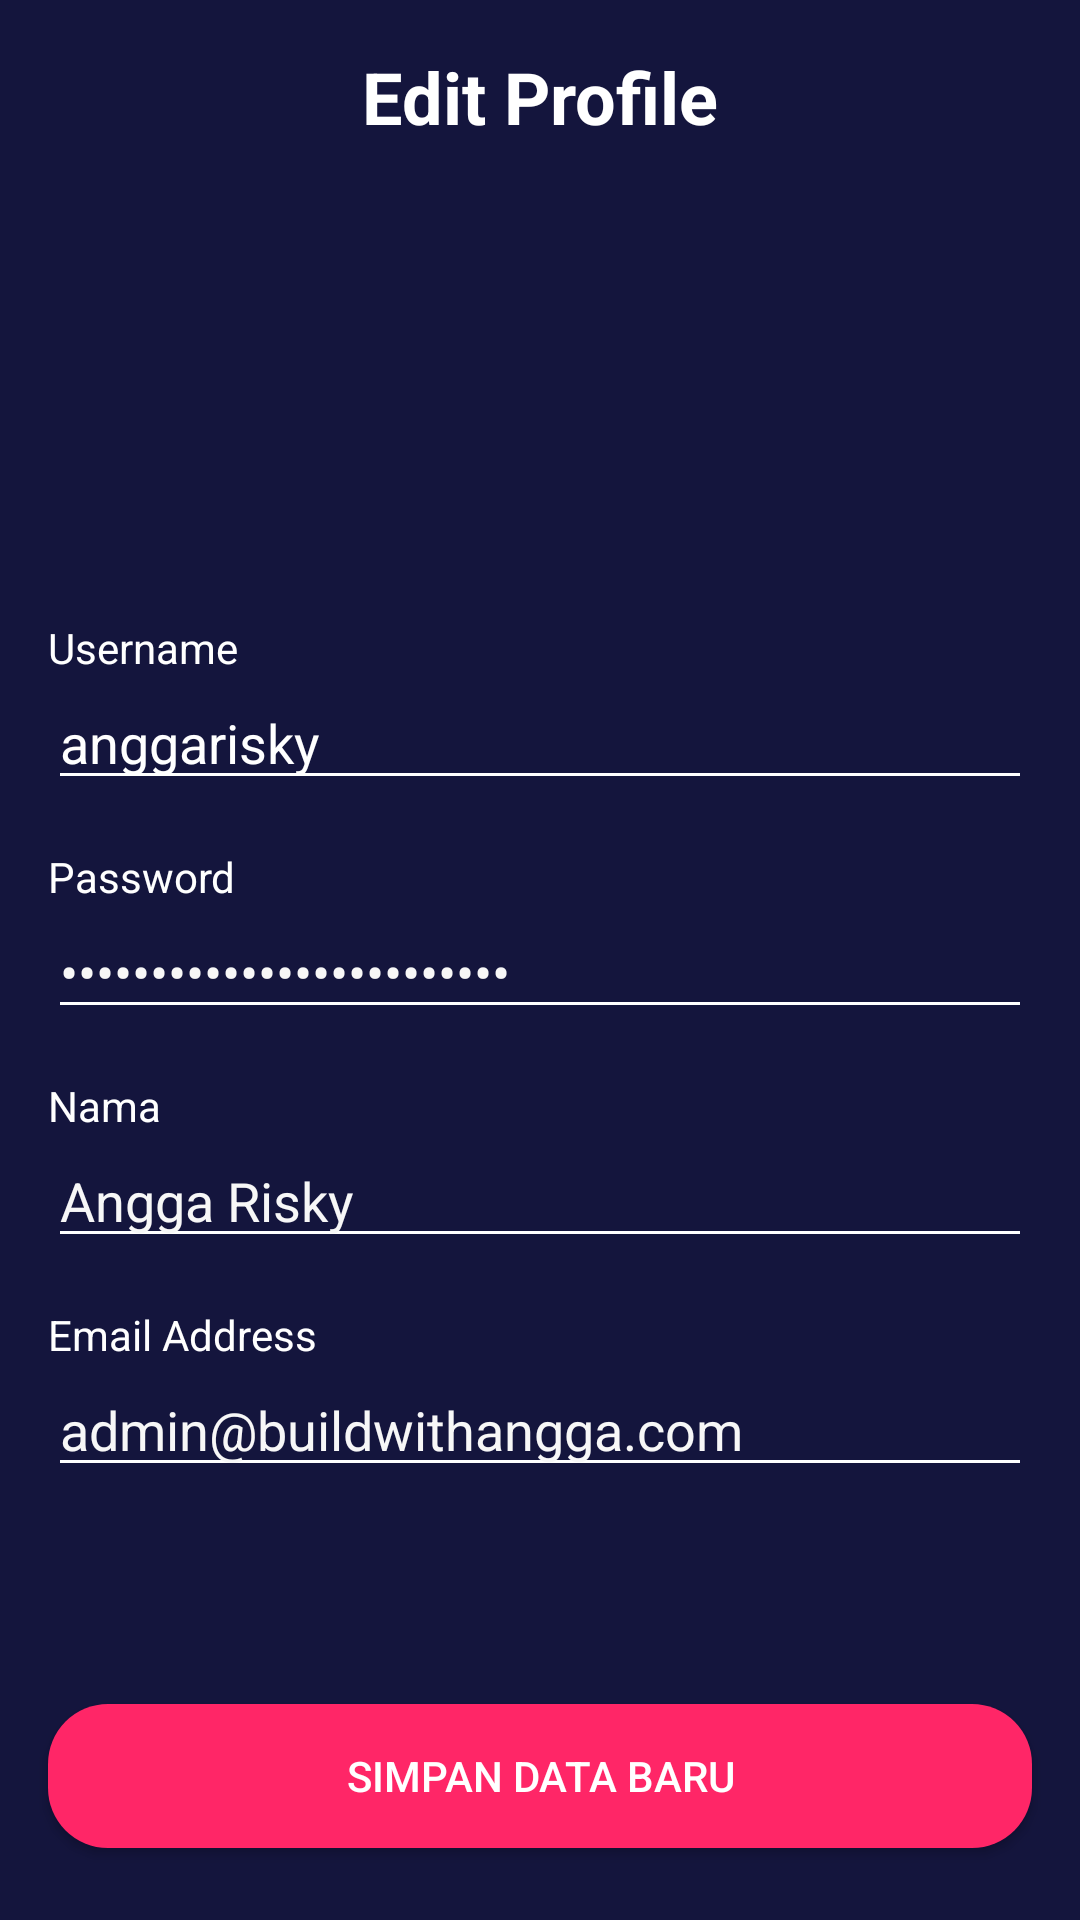

Produce the Android XML layout that renders to this screen, including the resource entries it uses.
<!-- AndroidManifest.xml: application theme Theme.BWAMov -->
<!-- res/layout/activity_edit_profile.xml -->
<?xml version="1.0" encoding="utf-8"?>
<androidx.constraintlayout.widget.ConstraintLayout xmlns:android="http://schemas.android.com/apk/res/android"
    xmlns:app="http://schemas.android.com/apk/res-auto"
    xmlns:tools="http://schemas.android.com/tools"
    android:layout_width="match_parent"
    android:layout_height="match_parent"
    android:background="@color/Blue"
    tools:context=".EditProfileActivity">

    <Button
        android:id="@+id/button2"
        android:layout_width="match_parent"
        android:layout_height="wrap_content"
        android:layout_marginStart="16dp"
        android:layout_marginEnd="16dp"
        android:layout_marginBottom="24dp"
        android:background="@drawable/shape_retangle_pink"
        android:text="@string/simpan_data_baru"
        android:textColor="@color/White"
        app:layout_constraintBottom_toBottomOf="parent"
        app:layout_constraintEnd_toEndOf="parent"
        app:layout_constraintStart_toStartOf="parent" />

    <TextView
        android:id="@+id/textView"
        android:layout_width="0dp"
        android:layout_height="wrap_content"
        android:layout_marginStart="16dp"
        android:layout_marginTop="16dp"
        android:layout_marginEnd="16dp"
        android:gravity="center"
        android:text="@string/edit_profile"
        android:textColor="@color/White"
        android:textSize="24sp"
        android:textStyle="bold"
        app:layout_constraintEnd_toEndOf="parent"
        app:layout_constraintStart_toStartOf="parent"
        app:layout_constraintTop_toTopOf="parent" />

    <TextView
        android:id="@+id/textView4"
        android:layout_width="0dp"
        android:layout_height="wrap_content"
        android:layout_marginStart="16dp"
        android:layout_marginTop="24dp"
        android:layout_marginEnd="16dp"
        android:text="@string/username"
        android:textColor="@color/White"
        app:layout_constraintEnd_toEndOf="parent"
        app:layout_constraintHorizontal_bias="0.0"
        app:layout_constraintStart_toStartOf="parent"
        app:layout_constraintTop_toBottomOf="@+id/imageView30" />

    <EditText
        android:id="@+id/editTextTextPersonName"
        android:layout_width="0dp"
        android:layout_height="wrap_content"
        android:layout_marginStart="16dp"
        android:layout_marginEnd="16dp"
        android:backgroundTint="@color/White"
        android:ems="10"
        android:inputType="textPersonName"
        android:text="anggarisky"
        android:textColor="@color/White"
        android:textColorHint="@color/WhiteGrey"
        app:layout_constraintEnd_toEndOf="parent"
        app:layout_constraintStart_toStartOf="parent"
        app:layout_constraintTop_toBottomOf="@+id/textView4" />

    <TextView
        android:id="@+id/textView6"
        android:layout_width="0dp"
        android:layout_height="wrap_content"
        android:layout_marginStart="16dp"
        android:layout_marginTop="16dp"
        android:layout_marginEnd="16dp"
        android:text="@string/password"
        android:textColor="@color/White"
        app:layout_constraintEnd_toEndOf="parent"
        app:layout_constraintStart_toStartOf="parent"
        app:layout_constraintTop_toBottomOf="@+id/editTextTextPersonName" />

    <EditText
        android:id="@+id/editTextTextPersonName2"
        android:layout_width="0dp"
        android:layout_height="wrap_content"
        android:layout_marginStart="16dp"
        android:layout_marginEnd="16dp"
        android:backgroundTint="@color/White"
        android:ems="10"
        android:inputType="textPassword"
        android:text="*************************"
        android:textColor="@color/WhiteGrey"
        app:layout_constraintEnd_toEndOf="parent"
        app:layout_constraintStart_toStartOf="parent"
        app:layout_constraintTop_toBottomOf="@+id/textView6" />

    <ImageView
        android:id="@+id/imageView3"
        android:layout_width="40dp"
        android:layout_height="40dp"
        android:layout_marginStart="16dp"
        android:layout_marginTop="16dp"
        app:layout_constraintStart_toStartOf="parent"
        app:layout_constraintTop_toTopOf="parent"
        app:srcCompat="@drawable/ic_baseline_arrow_back_white_24" />

    <TextView
        android:id="@+id/textView7"
        android:layout_width="0dp"
        android:layout_height="wrap_content"
        android:layout_marginStart="16dp"
        android:layout_marginTop="16dp"
        android:layout_marginEnd="16dp"
        android:text="@string/nama"
        android:textColor="@color/White"
        app:layout_constraintEnd_toEndOf="parent"
        app:layout_constraintStart_toStartOf="parent"
        app:layout_constraintTop_toBottomOf="@+id/editTextTextPersonName2" />

    <EditText
        android:id="@+id/editTextTextPersonName3"
        android:layout_width="0dp"
        android:layout_height="wrap_content"
        android:layout_marginStart="16dp"
        android:layout_marginEnd="16dp"
        android:backgroundTint="@color/White"
        android:ems="10"
        android:inputType="textPersonName"
        android:text="@string/angga_risky"
        android:textColor="@color/WhiteGrey"
        app:layout_constraintEnd_toEndOf="parent"
        app:layout_constraintStart_toStartOf="parent"
        app:layout_constraintTop_toBottomOf="@+id/textView7" />

    <TextView
        android:id="@+id/textView8"
        android:layout_width="0dp"
        android:layout_height="wrap_content"
        android:layout_marginStart="16dp"
        android:layout_marginTop="16dp"
        android:layout_marginEnd="16dp"
        android:text="@string/email_address"
        android:textColor="@color/White"
        app:layout_constraintEnd_toEndOf="parent"
        app:layout_constraintStart_toStartOf="parent"
        app:layout_constraintTop_toBottomOf="@+id/editTextTextPersonName3" />

    <EditText
        android:id="@+id/editTextTextPersonName4"
        android:layout_width="0dp"
        android:layout_height="wrap_content"
        android:layout_marginStart="16dp"
        android:layout_marginEnd="16dp"
        android:backgroundTint="@color/White"
        android:ems="10"
        android:inputType="textPersonName"
        android:text="@string/email"
        android:textColor="@color/WhiteGrey"
        app:layout_constraintEnd_toEndOf="parent"
        app:layout_constraintStart_toStartOf="parent"
        app:layout_constraintTop_toBottomOf="@+id/textView8" />

    <ImageView
        android:id="@+id/imageView30"
        android:layout_width="100dp"
        android:layout_height="100dp"
        android:layout_marginTop="34dp"
        app:layout_constraintEnd_toEndOf="parent"
        app:layout_constraintStart_toStartOf="parent"
        app:layout_constraintTop_toBottomOf="@+id/textView"
        app:srcCompat="@drawable/user_pic" />

</androidx.constraintlayout.widget.ConstraintLayout>
<!-- resources referenced by this layout -->
<resources>
  <color name="Blue">#14153D</color>
  <color name="White">#FFFFFF</color>
  <color name="WhiteGrey">#F7F7F7</color>
  <!-- drawable shape_retangle_pink (drawable) -->
  <?xml version="1.0" encoding="utf-8"?>
  <shape xmlns:android="http://schemas.android.com/apk/res/android"
      android:shape="rectangle">
      <solid android:color="@color/Pink" />
      <corners android:radius="20dp" />
  </shape>
  <string name="angga_risky">Angga Risky</string>
  <string name="edit_profile">Edit Profile</string>
  <string name="email">admin@buildwithangga.com</string>
  <string name="email_address">Email Address</string>
  <string name="nama">Nama</string>
  <string name="password">Password</string>
  <string name="simpan_data_baru">Simpan Data Baru</string>
  <string name="username">Username</string>
  <style name="Theme.BWAMov" parent="Theme.AppCompat.DayNight.NoActionBar">
          
          <item name="colorPrimary">@color/purple_500</item>
          <item name="colorPrimaryVariant">@color/Blue</item>
          <item name="colorOnPrimary">@color/white</item>
          
          <item name="colorSecondary">@color/teal_200</item>
          <item name="colorSecondaryVariant">@color/teal_700</item>
          <item name="colorOnSecondary">@color/black</item>
          
          <item name="android:statusBarColor" tools:targetApi="l">?attr/colorPrimaryVariant</item>
          
      </style>
  <color name="Pink">#FF2667</color>
  <color name="purple_500">#FF6200EE</color>
  <color name="white">#FFFFFFFF</color>
  <color name="teal_200">#FF03DAC5</color>
  <color name="teal_700">#FF018786</color>
  <color name="black">#FF000000</color>
</resources>
